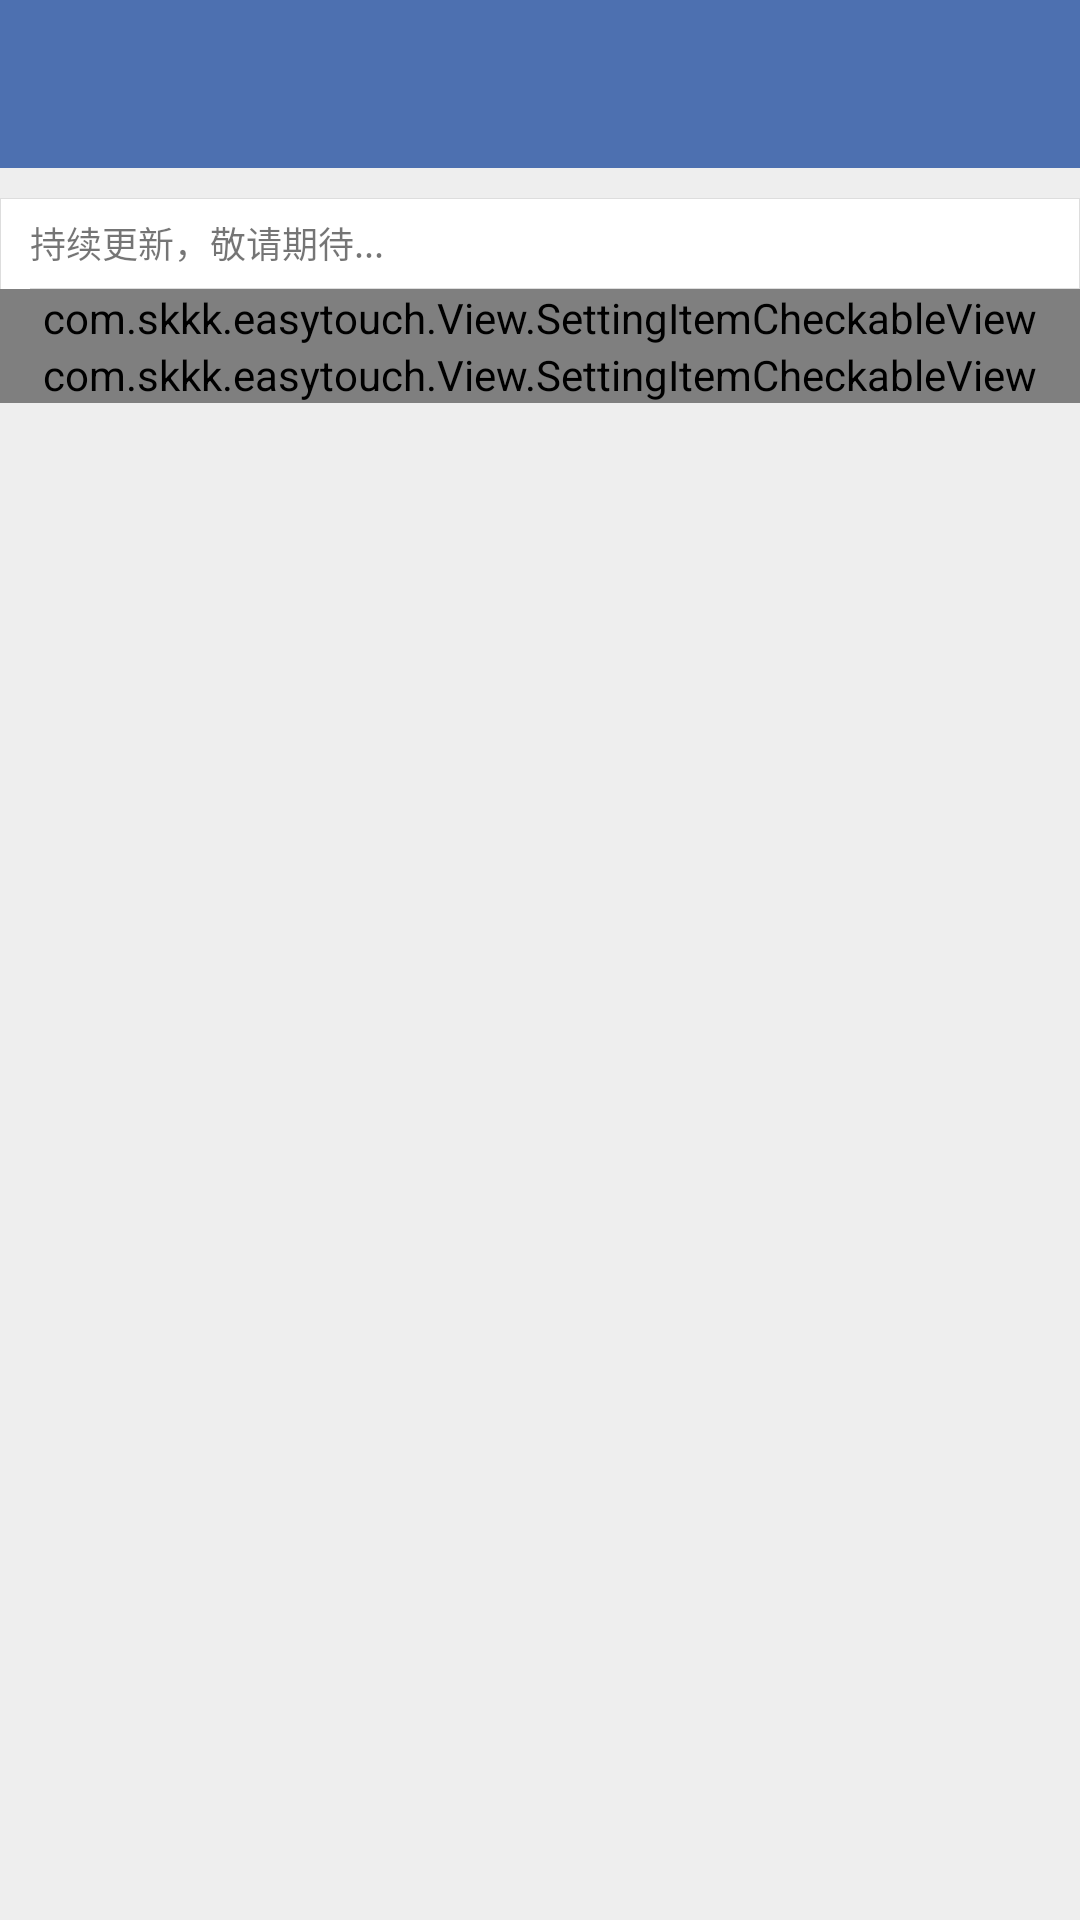

This screen was rendered from an Android layout file. Write that file and the resources it references.
<!-- AndroidManifest.xml: activity theme AppTheme -->
<!-- res/layout/activity_idea_func.xml -->
<?xml version="1.0" encoding="utf-8"?>
<android.support.design.widget.CoordinatorLayout xmlns:android="http://schemas.android.com/apk/res/android"
    xmlns:app="http://schemas.android.com/apk/res-auto"
    xmlns:tools="http://schemas.android.com/tools"
    android:layout_width="match_parent"
    android:layout_height="match_parent"
    android:background="@color/main_bg_light_gray_0"
    android:fitsSystemWindows="true"
    tools:context=".View.AboutActivity">

    <LinearLayout
        android:layout_width="match_parent"
        android:layout_height="match_parent"
        android:orientation="vertical">

        <android.support.design.widget.AppBarLayout
            android:layout_width="match_parent"
            android:layout_height="wrap_content"
            android:theme="@style/AppTheme.AppBarOverlay">

            <android.support.v7.widget.Toolbar
                android:id="@id/tb_about"
                android:layout_width="match_parent"
                android:layout_height="wrap_content"
                android:background="@color/colorPrimary"
                app:popupTheme="@style/AppTheme.PopupOverlay" />
        </android.support.design.widget.AppBarLayout>

        <LinearLayout
            android:layout_width="match_parent"
            android:layout_height="match_parent"
            android:orientation="vertical">

            <LinearLayout
                android:layout_width="match_parent"
                android:layout_height="wrap_content"
                android:layout_gravity="center"
                android:layout_marginTop="10dp"
                android:background="@drawable/bg_gray_border"
                android:orientation="vertical">

                <TextView
                    android:id="@+id/textView2"
                    android:layout_width="wrap_content"
                    android:layout_height="30dp"
                    android:gravity="center|start"
                    android:layout_marginStart="10dp"
                    android:text="持续更新，敬请期待..."
                    android:textSize="12sp" />

                <View
                    android:layout_width="match_parent"
                    android:layout_height="0.1dp"
                    android:layout_marginStart="10dp"
                    android:background="@color/main_bg_light_gray_1" />

                <com.skkk.easytouch.View.SettingItemCheckableView
                    app:showTip="true"
                    android:id="@id/item_check_tick_light"
                    android:layout_width="match_parent"
                    android:layout_height="wrap_content"
                    app:checkedIcon="@drawable/main_item_conetnt_icon_checked"
                    app:content="双击音量闪光灯"
                    app:showCheckable="true"
                    app:titleIcon="@drawable/idea_item_icon_tick_light"
                    app:uncheckIcon="@drawable/main_item_conetnt_icon_uncheck" />

                <View
                    android:layout_width="match_parent"
                    android:layout_height="0.1dp"
                    android:layout_marginStart="40dp"
                    android:background="@color/main_bg_light_gray_1"
                    android:visibility="gone" />

                <com.skkk.easytouch.View.SettingItemCheckableView
                    app:showTip="true"
                    android:id="@id/item_check_gravity_sensor"
                    android:layout_width="match_parent"
                    android:layout_height="wrap_content"
                    app:checkedIcon="@drawable/main_item_conetnt_icon_checked"
                    app:content="抬腕亮屏"
                    app:showCheckable="true"
                    app:titleIcon="@drawable/idea_item_icon_gravity_sensor"
                    app:uncheckIcon="@drawable/main_item_conetnt_icon_uncheck" />

            </LinearLayout>

        </LinearLayout>

    </LinearLayout>

</android.support.design.widget.CoordinatorLayout>
<!-- resources referenced by this layout -->
<resources>
  <color name="colorPrimary">#4D70B0</color>
  <color name="main_bg_light_gray_0">#eeeeee</color>
  <color name="main_bg_light_gray_1">#dddddd</color>
  <!-- drawable bg_gray_border (drawable) -->
  <?xml version="1.0" encoding="utf-8"?>
  <shape xmlns:android="http://schemas.android.com/apk/res/android"
      android:shape="rectangle">
      <stroke android:width="0.1dp" android:color="@color/main_bg_light_gray_1"/>
      <solid android:color="@color/colorWhite"/>
  </shape>
  <!-- drawable idea_item_icon_gravity_sensor (drawable) -->
  <?xml version="1.0" encoding="utf-8"?>
  <vector xmlns:android="http://schemas.android.com/apk/res/android" android:viewportWidth="1024"
      android:viewportHeight="1024" android:width="200dp" android:height="200dp">
      <path android:fillColor="#666699"
          android:pathData="M762 12H262a83.42 83.42 0 0 0-83.33 83.33v833.34A83.42 83.42 0 0 0 262 1012h500a83.42 83.42 0 0 0 83.33-83.33V95.33A83.42 83.42 0 0 0 762 12zM234.22 95.33A27.8 27.8 0 0 1 262 67.56h500a27.8 27.8 0 0 1 27.78 27.78v638.88H234.22z m555.56 833.34A27.8 27.8 0 0 1 762 956.44H262a27.8 27.8 0 0 1-27.78-27.78V789.78h555.56z" />
      <path android:fillColor="#666699"
          android:pathData="M512 873.11m-55.56 0a55.56 55.56 0 1 0 111.12 0 55.56 55.56 0 1 0-111.12 0Z" />
  </vector>
  <!-- drawable main_item_conetnt_icon_checked (drawable) -->
  <?xml version="1.0" encoding="utf-8"?>
  <vector xmlns:android="http://schemas.android.com/apk/res/android" android:viewportWidth="1024"
      android:viewportHeight="1024" android:width="200dp" android:height="200dp">
      <path android:fillColor="#8cc814"
          android:pathData="M431.47 793.782c-11.365 0-22.332-4.378-30.589-12.286l-235.495-225.535c-17.64-16.894-18.245-44.891-1.35-62.528 16.894-17.64 44.891-18.245 62.532-1.351l201.055 192.552 364.692-443.171c15.519-18.86 43.39-21.567 62.253-6.049 18.861 15.519 21.568 43.39 6.048 62.251l-394.992 479.993c-7.821 9.504-19.248 15.319-31.534 16.047-0.874 0.052-1.748 0.078-2.621 0.078z" />
  </vector>
  <style name="AppTheme.AppBarOverlay" parent="ThemeOverlay.AppCompat.Dark.ActionBar" />
  <style name="AppTheme.PopupOverlay" parent="ThemeOverlay.AppCompat.Light" />
  <style name="AppTheme" parent="Theme.AppCompat.Light.DarkActionBar">
          
          
          <item name="android:windowTranslucentStatus">true</item>
          
          <item name="colorControlNormal">@color/colorAccent</item>
          
          
          
          <item name="android:navigationBarColor">@color/colorPrimaryDark</item>
          
          <item name="android:windowDrawsSystemBarBackgrounds">true</item>
          <item name="windowActionBar">false</item>
          <item name="windowNoTitle">true</item>
          
          <item name="colorPrimary">@color/colorPrimary</item>
          <item name="colorPrimaryDark">@color/colorPrimaryDark</item>
          <item name="colorAccent">@color/colorAccent</item>
          
      </style>
  <color name="colorWhite">#fff</color>
  <color name="colorAccent">#C7425C</color>
  <color name="colorPrimaryDark">#4D70B0</color>
</resources>
